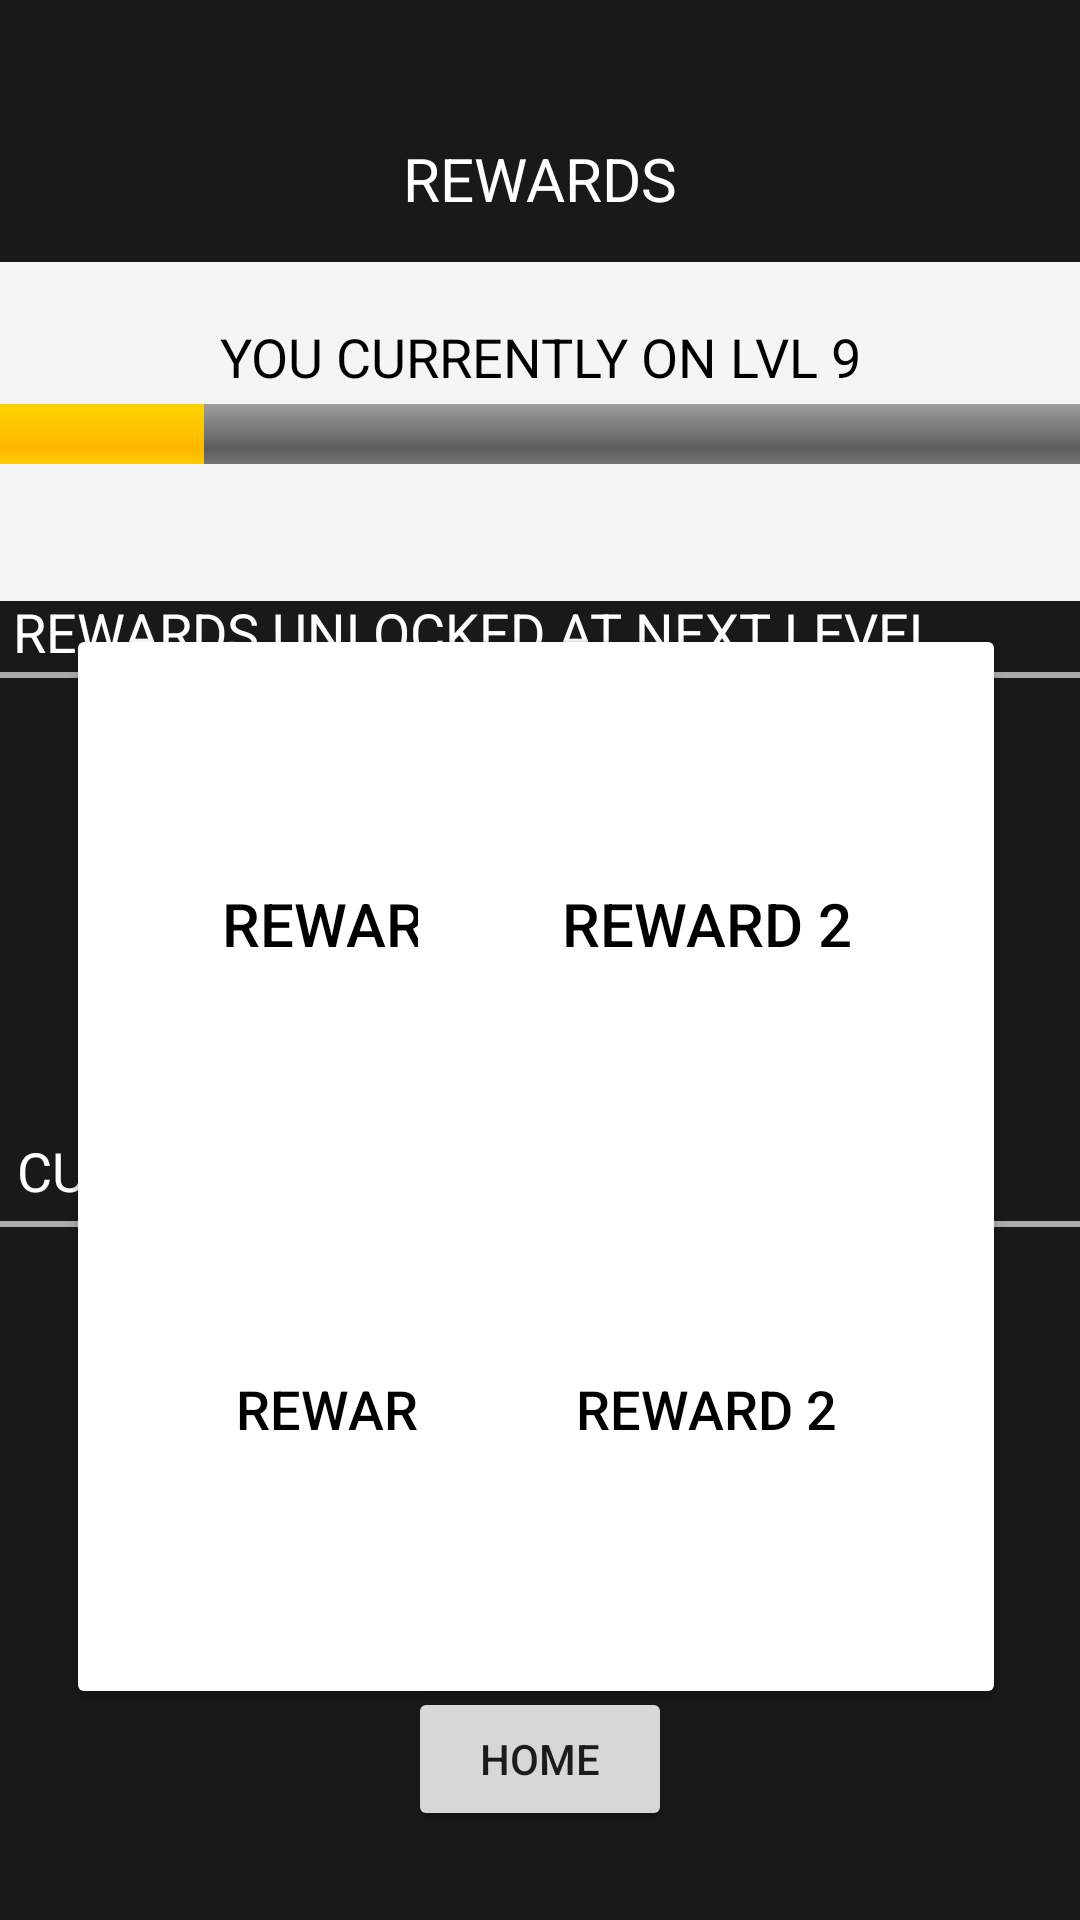

The Android layout XML behind this screen, and the referenced resources:
<!-- AndroidManifest.xml: application theme Theme.COMP4020UI2Prototype -->
<!-- res/layout/activity_rewards.xml -->
<?xml version="1.0" encoding="utf-8"?>
<androidx.constraintlayout.widget.ConstraintLayout xmlns:android="http://schemas.android.com/apk/res/android"
    xmlns:app="http://schemas.android.com/apk/res-auto"
    xmlns:tools="http://schemas.android.com/tools"
    android:layout_width="match_parent"
    android:layout_height="match_parent"
    android:background="#191919">

    <TextView
        android:id="@+id/textView"
        android:layout_width="wrap_content"
        android:layout_height="wrap_content"
        android:text="REWARDS"
        android:textSize="20dp"
        android:textColor="@color/white"
        app:layout_constraintBottom_toBottomOf="parent"
        app:layout_constraintEnd_toEndOf="parent"
        app:layout_constraintHorizontal_bias="0.5"
        app:layout_constraintVertical_bias="0.075"
        app:layout_constraintStart_toStartOf="parent"
        app:layout_constraintTop_toTopOf="parent" />


    <ImageView
        android:layout_width="550dp"
        android:layout_height="113dp"
        app:layout_constraintBottom_toBottomOf="parent"
        app:layout_constraintEnd_toEndOf="parent"
        app:layout_constraintStart_toStartOf="parent"
        app:layout_constraintTop_toTopOf="parent"
        app:layout_constraintVertical_bias="0.166"
        app:srcCompat="@drawable/bg_calendar" />

    <TextView
        android:id="@+id/lvlText"
        android:layout_width="wrap_content"
        android:layout_height="wrap_content"
        android:text="YOU CURRENTLY ON LVL 9"
        android:textColor="@color/black"
        android:textSize="18dp"
        app:layout_constraintBottom_toBottomOf="parent"
        app:layout_constraintEnd_toEndOf="parent"
        app:layout_constraintHorizontal_bias="0.502"
        app:layout_constraintStart_toStartOf="parent"
        app:layout_constraintTop_toTopOf="parent"
        app:layout_constraintVertical_bias="0.173" />

    <ProgressBar
        android:id="@+id/determinateBar"
        style="@android:style/Widget.ProgressBar.Horizontal"
        android:layout_width="450dp"
        android:layout_height="wrap_content"
        android:progress="25"
        app:layout_constraintBottom_toBottomOf="parent"
        app:layout_constraintEnd_toEndOf="parent"
        app:layout_constraintStart_toStartOf="parent"
        app:layout_constraintTop_toTopOf="parent"
        app:layout_constraintVertical_bias="0.217" />

    <TextView
        android:id="@+id/nextRewardsText"
        android:layout_width="wrap_content"
        android:layout_height="wrap_content"
        android:text="REWARDS UNLOCKED AT NEXT LEVEL"
        android:textColor="@color/white"
        android:textSize="18dp"
        app:layout_constraintBottom_toBottomOf="parent"
        app:layout_constraintEnd_toEndOf="parent"
        app:layout_constraintHorizontal_bias="0.085"
        app:layout_constraintStart_toStartOf="parent"
        app:layout_constraintTop_toTopOf="parent"
        app:layout_constraintVertical_bias="0.322" />

    <Button
        android:id="@+id/nextReward1"
        android:layout_width="200dp"
        android:layout_height="200dp"
        android:alpha="500"
        android:backgroundTint="@color/white"
        android:text="Reward 1"
        android:textColor="@color/black"
        android:textSize="20dp"
        app:layout_constraintBottom_toBottomOf="parent"
        app:layout_constraintEnd_toEndOf="parent"
        app:layout_constraintHorizontal_bias="0.137"
        app:layout_constraintStart_toStartOf="parent"
        app:layout_constraintTop_toTopOf="parent"
        app:layout_constraintVertical_bias="0.473" />

    <View
        android:layout_width="450dp"
        android:layout_height="2dp"
        android:background="@android:color/darker_gray"
        app:layout_constraintBottom_toBottomOf="parent"
        app:layout_constraintEnd_toEndOf="parent"
        app:layout_constraintHorizontal_bias="0.166"
        app:layout_constraintStart_toStartOf="parent"
        app:layout_constraintTop_toTopOf="parent"
        app:layout_constraintVertical_bias="0.351" />

    <Button
        android:id="@+id/reward1"
        android:layout_width="200dp"
        android:layout_height="200dp"
        android:alpha="100"
        android:backgroundTint="@color/white"
        android:text="Reward 1"
        android:textColor="@color/black"
        android:textSize="18dp"
        app:layout_constraintBottom_toBottomOf="parent"
        app:layout_constraintEnd_toEndOf="parent"
        app:layout_constraintHorizontal_bias="0.137"
        app:layout_constraintStart_toStartOf="parent"
        app:layout_constraintTop_toTopOf="parent"
        app:layout_constraintVertical_bias="0.84" />

    <Button
        android:id="@+id/reward2"
        android:layout_width="200dp"
        android:layout_height="200dp"
        android:alpha="100"
        android:backgroundTint="@color/white"
        android:text="Reward 2"
        android:textColor="@color/black"
        android:textSize="18dp"
        app:layout_constraintBottom_toBottomOf="parent"
        app:layout_constraintEnd_toEndOf="parent"
        app:layout_constraintHorizontal_bias="0.845"
        app:layout_constraintStart_toStartOf="parent"
        app:layout_constraintTop_toTopOf="parent"
        app:layout_constraintVertical_bias="0.84" />

    <TextView
        android:id="@+id/currentRewardsText"
        android:layout_width="wrap_content"
        android:layout_height="wrap_content"
        android:text="CURRENTLY REDEMABLE REWARDS"
        android:textColor="@color/white"
        android:textSize="18dp"
        app:layout_constraintBottom_toBottomOf="parent"
        app:layout_constraintEnd_toEndOf="parent"
        app:layout_constraintHorizontal_bias="0.08"
        app:layout_constraintStart_toStartOf="parent"
        app:layout_constraintTop_toTopOf="parent"
        app:layout_constraintVertical_bias="0.614" />

    <View
        android:layout_width="450dp"
        android:layout_height="2dp"
        android:background="@android:color/darker_gray"
        app:layout_constraintBottom_toBottomOf="parent"
        app:layout_constraintEnd_toEndOf="parent"
        app:layout_constraintHorizontal_bias="0.166"
        app:layout_constraintStart_toStartOf="parent"
        app:layout_constraintTop_toTopOf="parent"
        app:layout_constraintVertical_bias="0.638" />

    <Button
        android:id="@+id/nextReward2"
        android:layout_width="200dp"
        android:layout_height="200dp"
        android:alpha="100"
        android:backgroundTint="@color/white"
        android:text="Reward 2"
        android:textColor="@color/black"
        android:textSize="20dp"
        app:layout_constraintBottom_toBottomOf="parent"
        app:layout_constraintEnd_toEndOf="parent"
        app:layout_constraintHorizontal_bias="0.845"
        app:layout_constraintStart_toStartOf="parent"
        app:layout_constraintTop_toTopOf="parent"
        app:layout_constraintVertical_bias="0.473" />

    <Button
        android:id="@+id/backButton"
        android:layout_width="wrap_content"
        android:layout_height="wrap_content"
        android:text="HOME"
        app:layout_constraintBottom_toBottomOf="parent"
        app:layout_constraintEnd_toEndOf="parent"
        app:layout_constraintHorizontal_bias="0.5"
        app:layout_constraintVertical_bias="0.95"
        app:layout_constraintStart_toStartOf="parent"
        app:layout_constraintTop_toTopOf="parent" />

</androidx.constraintlayout.widget.ConstraintLayout>
<!-- resources referenced by this layout -->
<resources>
  <!-- drawable bg_calendar (drawable-v24) -->
  <shape xmlns:android="http://schemas.android.com/apk/res/android"
      android:shape="rectangle">
  
      <solid android:color="#f5f5f5" />
  
      <corners android:radius="32dp" />
  
  </shape>
  <style name="Theme.COMP4020UI2Prototype" parent="Theme.MaterialComponents.DayNight.NoActionBar">
          
          <item name="colorPrimary">@color/purple_500</item>
          <item name="colorPrimaryVariant">#191919</item>
          <item name="colorOnPrimary">@color/white</item>
          
          <item name="colorSecondary">@color/teal_200</item>
          <item name="colorSecondaryVariant">@color/teal_700</item>
          <item name="colorOnSecondary">@color/black</item>
          
          <item name="android:statusBarColor" tools:targetApi="l">?attr/colorPrimaryVariant</item>
          
      </style>
  <!-- not gathered from this repository: default colours our renderer supplied (Android Studio template values) -->
  <color name="purple_500">#FF6200EE</color>
  <color name="teal_200">#FF03DAC5</color>
  <color name="teal_700">#FF018786</color>
  <color name="black">#FF000000</color>
  <color name="white">#FFFFFFFF</color>
</resources>
